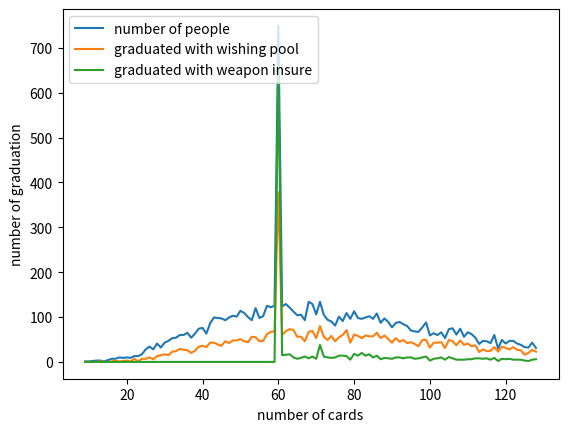

Here is the Python script that generated this plot:
# -- coding: utf-8 --

import random
import pandas as pd
import matplotlib.pyplot as plt

'''
每次抽卡都会出两件物品，所以当我把两件物品的概率单独计算，模拟概率与实际概率严重不符合... ...
如果两件物品只计算了一次出货概率
模拟概率与实际概率拟合...
讲道理是真滴坑...
'''


def run():
    # 开始模拟翻车抽卡
    simulation_data = []
    for i in range(10000):
        simulation_data += [list(game_begin())]

    # 处理下数据
    simulation_data = pd.DataFrame(simulation_data, columns=['cards_count', 'is_wish_insure', 'is_weapon_insure'])

    simulation_data_tmp = simulation_data.pivot_table(index='cards_count', values='is_wish_insure', aggfunc='count').reset_index().rename(columns={'is_wish_insure': 'people_count'})
    simulation_data = pd.merge(simulation_data, simulation_data_tmp, on='cards_count', how='left')

    simulation_data_tmp = simulation_data.pivot_table(index='cards_count', values='is_wish_insure', aggfunc='sum').reset_index().rename(columns={'is_wish_insure': 'is_wish_count'})
    simulation_data = pd.merge(simulation_data, simulation_data_tmp, on='cards_count', how='left')

    simulation_data_tmp = simulation_data.pivot_table(index='cards_count', values='is_weapon_insure', aggfunc='sum').reset_index().rename(columns={'is_weapon_insure': 'is_weapon_count'})
    simulation_data = pd.merge(simulation_data, simulation_data_tmp, on='cards_count', how='left')

    del simulation_data['is_wish_insure']
    del simulation_data['is_weapon_insure']
    simulation_data = simulation_data.drop_duplicates('cards_count')

    # 人数占比（可以理解为概率）
    simulation_data = simulation_data
    people_sum = sum(simulation_data['people_count'])
    for i in range(10, 210, 10):
        print(str(i)+'抽毕业概率: '+str(sum(simulation_data[simulation_data['cards_count']<=i]['people_count'])*1.0/people_sum))

    # 开始画图
    simulation_data = simulation_data.sort_values(by='cards_count').set_index('cards_count').head(120)
    # print(simulation_data)

    plt.plot(simulation_data['people_count'], label='number of people')
    plt.plot(simulation_data['is_wish_count'], label='graduated with wishing pool')
    plt.plot(simulation_data['is_weapon_count'], label='graduated with weapon insure')
    plt.legend(loc='upper left')

    plt.xlabel('number of cards')
    plt.ylabel('number of graduation')
    plt.show()


def game_begin(mark_pro=0.0124, weapon_pro=0.02479, other_mark_pro=0.0031*12, other_weapon_pro=0.0062*4):
    mark1_up_pro = mark_pro
    mark2_up_pro = mark1_up_pro + mark_pro
    mark3_up_pro = mark2_up_pro + mark_pro
    weapon_up_pro = mark3_up_pro + weapon_pro
    other_pink_pro = weapon_up_pro+other_mark_pro+other_weapon_pro
    is_wish_insure = 0
    is_weapon_insure = 0
    # other_up_pro = 1-mark1_up_pro-mark2_up_pro-mark3_up_pro-weapon_up_pro

    god_bless_me = [0, 0, 0, 0]
    wish_pool = [0, 0, 0]
    cards_count = 0
    count_insure = 0

    while 0 in god_bless_me:
        # 先扔卡进去
        cards_count += 1
        # 得出本次概率
        one = random.uniform(0, 1)

        # 十抽保底机制
        if count_insure == 10:
            # print(str(count_all)+'抽，十连保底')
            one = random.uniform(0, other_pink_pro)

        # 武器60抽保底机制
        if (cards_count == 60) & (god_bless_me[3] == 0):
            # print('60抽，武器保底')
            one = random.uniform(mark3_up_pro, weapon_up_pro)
            is_weapon_insure = 1

        # 判断出货没有
        if one < other_pink_pro:
            count_insure = 0
            # print(str(count_all) + '抽，出货了')
            if one < mark1_up_pro:
                god_bless_me[0] += 1
                wish_pool[0] = 1
            elif one < mark2_up_pro:
                god_bless_me[1] += 1
                wish_pool[1] = 1
            elif one < mark3_up_pro:
                god_bless_me[2] += 1
                wish_pool[2] = 1
            elif one < weapon_up_pro:
                god_bless_me[3] += 1
        else:
            # 没出货就保底计数加一
            count_insure += 1

        # 许愿池机制
        if (sum(wish_pool) == 2) & (sum(god_bless_me[0:3]) >= 4):
            tmp = 2
            for j in range(3):
                if tmp == 0:
                    break
                else:
                    if god_bless_me[j] == 2:
                        god_bless_me[j] -= 1
                        tmp -= 1
                    elif god_bless_me[j] > 2:
                        god_bless_me[j] -= tmp
                        tmp = 0
            god_bless_me[wish_pool.index(0)] += 1
            wish_pool[wish_pool.index(0)] = 1
            is_wish_insure = 1
            # print('许愿池二换一 '+str(god_bless_me))

    return cards_count, is_wish_insure, is_weapon_insure


if __name__ == '__main__':
    run()
